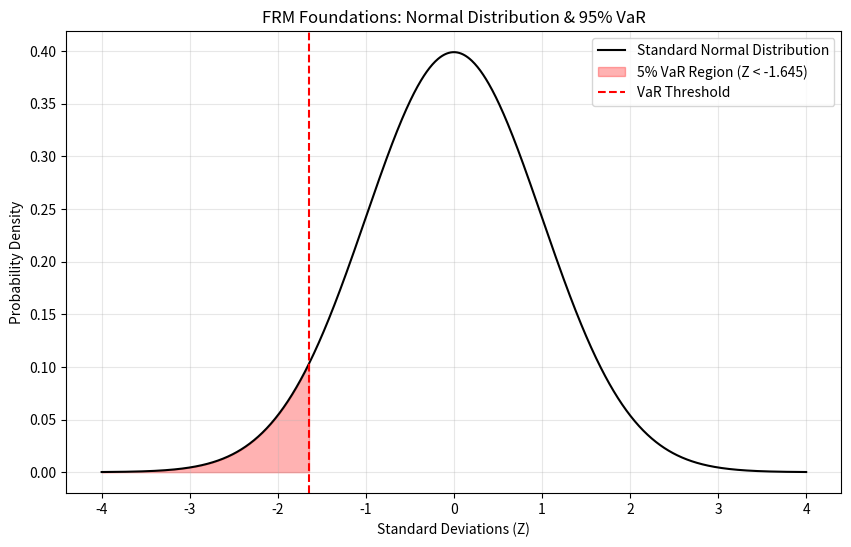

Source code (Python):
import numpy as np
import scipy.stats as stats
import matplotlib.pyplot as plt

# 1. RIGOROUS HEURISTIC: Define the Distribution
mu = 0       # Mean (Standard Normal)
sigma = 1    # Std Dev (Standard Normal)
confidence_level = 0.95
alpha = 1 - confidence_level # Significance level (5%)

# 2. CALCULATION: Find the Z-score for the 5% tail
# ppf = Percent Point Function (Inverse of CDF)
z_score = stats.norm.ppf(alpha)

# 3. VISUALIZATION
x = np.linspace(-4, 4, 1000)
y = stats.norm.pdf(x, mu, sigma)

plt.figure(figsize=(10, 6))
plt.plot(x, y, label='Standard Normal Distribution', color='black')

# Shade the "Loss Zone" (The Tail)
x_fill = np.linspace(-4, z_score, 100)
y_fill = stats.norm.pdf(x_fill, mu, sigma)
plt.fill_between(x_fill, y_fill, color='red', alpha=0.3, label=f'5% VaR Region (Z < {z_score:.3f})')

plt.title(f'FRM Foundations: Normal Distribution & 95% VaR')
plt.axvline(z_score, color='red', linestyle='--', label='VaR Threshold')
plt.xlabel('Standard Deviations (Z)')
plt.ylabel('Probability Density')
plt.legend()
plt.grid(True, alpha=0.3)
plt.show()

print(f"Mathematical Confirmation: The Z-score for a 95% confidence level (left tail) is {z_score:.4f}")